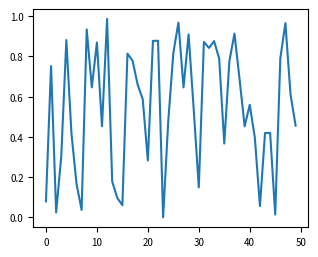

Reproduce this figure in Python.
#!/usr/bin/env python3


def configure_mpl(
    plt,
    dpi=100,
    figsize=(16.2, 10),
    figscale=1.0,
    fontsize=16,
    labelsize="same",
    legendfontsize="xx-small",
    tick_size="auto",
    tick_width="auto",
    hide_spines=False,
    n_xticks="auto",
    n_yticks="auto",
):
    """
    Configures matplotlib for often used format.

    keyword arguments:
        figsize:
            (width, height) [cm]. 18.1 cm () for 2 columns, 8.7 cm for 1 columns look good for papers.
            Default: (16.2, 10) (= the golden ratio in landscape)

        fontsize:
            Default: 20

        labelsize:
            int (Default: 'same' as the fontsize)

        legendfontsize:
            Default: "xx-small"

        tick_size:
            Major tick size [mm]. 0.8 looks good for papers. (Default: 'auto')

        tick_width:
            Major tick width [mm]. 0.2 looks good for papers. (Default: 'auto')

        hide_spines:
            Hides the top and right spines of the axes. (Default: False)



    Example:
        import matplotlib.pyplot as plt
        import numpy as np

        configure_mpl(plt, figsize=(5, 4), fontsize=7, legendfontsize='small')
        plt.plot(np.random.rand(50))
        plt.show()
    """

    ## shrink the figure a little
    shrink_scale = 0.90

    ## Scales figsize
    figsize_cm = (
        figsize[0] * figscale,
        figsize[1] * figscale,
    )

    figsize_inch = (
        figsize_cm[0] / 2.54,
        figsize_cm[1] / 2.54,
    )

    ## Calculates tick size and width from mm unit.
    dots_on_1_inch_line = dpi ** 0.5
    dots_on_1_cm_line = dots_on_1_inch_line / 2.54
    dots_on_1_mm_line = dots_on_1_cm_line / 10.0

    if tick_size != "auto":
        tick_size /= dots_on_1_mm_line
    if tick_width != "auto":
        tick_width /= dots_on_1_mm_line

    """
    ## scientific notation
    g = lambda x,pos : "${}$".format(f._formatSciNotation('%1.10e' % x))
    ax.xaxis.set_major_formatter(mticker.FuncFormatter(g))        
    ax.yaxis.set_major_formatter(mticker.FuncFormatter(g))

    # plt.ticklabel_format(axis="both", style="plain", scilimits=(-3, 3))

    
    """

    ## Summarize the props as updater_dict
    updater_dict = {
        "figure.dpi": dpi,
        "savefig.dpi": 300,
        "figure.figsize": (
            figsize_inch[0] * shrink_scale,
            figsize_inch[1] * shrink_scale,
        ),
        "font.size": fontsize,
        "axes.labelsize": fontsize if labelsize == "same" else labelsize,
        "xtick.labelsize": fontsize if labelsize == "same" else labelsize,
        "ytick.labelsize": fontsize if labelsize == "same" else labelsize,
        "axes.titlesize": fontsize if labelsize == "same" else labelsize,
        "legend.fontsize": legendfontsize,
        "pdf.fonttype": 42,
        "ps.fonttype": 42,
        "axes.spines.top": not hide_spines,
        "axes.spines.right": not hide_spines,
        # "figure.autolayout": True,
    }

    ## Tick
    if tick_size != "auto":
        updater_dict["xtick.major.size"] = tick_size
        updater_dict["ytick.major.size"] = tick_size
    if tick_width != "auto":
        updater_dict["xtick.major.width"] = tick_width
        updater_dict["ytick.major.width"] = tick_width
    """
    ## As the example below, number of ticks can be set for each "ax" object.
    max_n_xticks = 4
    max_n_yticks = 4    
    for ax in axes:
        ax.xaxis.set_major_locator(matplotlib.ticker.MaxNLocator(max_n_xticks))
        ax.yaxis.set_major_locator(matplotlib.ticker.MaxNLocator(max_n_yticks))
    """

    for k, v in updater_dict.items():
        plt.rcParams[k] = v

    updater_dict["figure.figsize"] = str(figsize_cm) + " [cm]"

    print("\nMatplotilb has been configured as follows:\n{}.\n".format(updater_dict))


if __name__ == "__main__":
    import matplotlib.pyplot as plt
    import numpy as np

    configure_mpl(plt, figsize=(10, 8), fontsize=7, legendfontsize="small")
    plt.plot(np.random.rand(50))
    plt.show()

    # def configure_mpl(
    #     plt, figsize=(1.62, 1), figscale=10, fontsize=20, legendfontsize="xx-small"
    # ):
    #     figbasesize = figsize  # rename for readability

    #     if figsize != (1.62, 1):
    #         figscale = 1

    #     updater_dict = {
    #         # "figure.figsize": (round(1.62 * figscale, 1), round(1 * figscale, 1)),
    #         "figure.figsize": (
    #             round(figsize[0] * figscale, 1),
    #             round(figsize[1] * figscale, 1),
    #         ),
    #         "font.size": fontsize,
    #         "legend.fontsize": legendfontsize,
    #         "pdf.fonttype": 42,
    #         "ps.fonttype": 42,
    #     }
    #     for k, v in updater_dict.items():
    #         plt.rcParams[k] = v
    #     print("\nMatplotilb has been configured as follows:\n{}.\n".format(updater_dict))

    ## EOF
